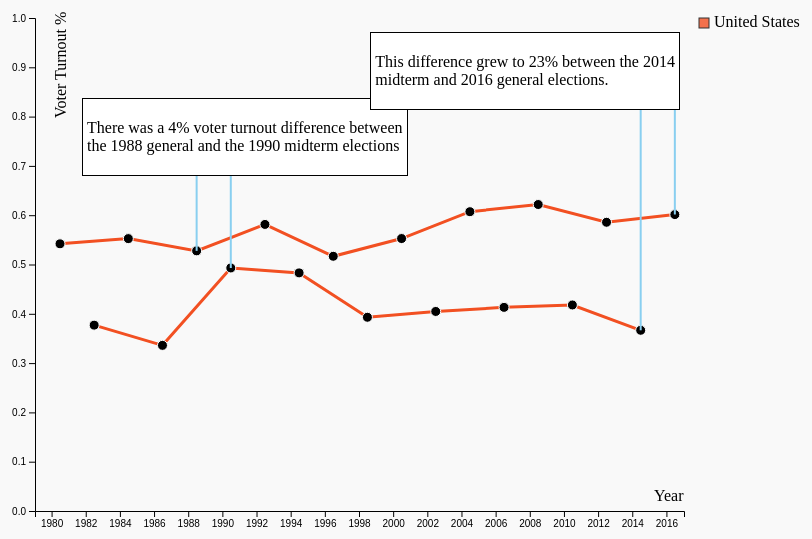
D3 v5 page, settled after 480 driven frames (8 s of simulated time); the page loaded 1 data file(s).


        var data;
        var chartMargin = {top: 50, right: 50, bottom: 50, left: 50};
        var chartWidth = window.innerWidth - chartMargin.left - chartMargin.right - 275
        var chartHeight = window.innerHeight - chartMargin.top - chartMargin.bottom - 175;
        var legendX = 130
        var legendWidth = 100;
        var radius = 5;

        var years = [1980, 1982, 1984, 1986, 1988, 1990, 1992, 1994, 1996, 1998, 2000, 2002, 2004, 2006, 2008, 2010, 2012, 2014, 2016]
        var generalYears = [1980, 1984, 1988, 1992, 1996, 2000, 2004, 2008, 2012, 2016];
        var midtermYears = [1982, 1986, 1990, 1994, 1998, 2002, 2006, 2010, 2014];
        var xScale = d3.scaleBand().domain(years).range([0, chartWidth]);
        var yScale = d3.scaleLinear().domain([0, 1]).range([chartHeight, 0]);
        var legendNumber = 0;
        var legendSet = [];

        var annotationId = 'annotation';
        var us_line_1988 = [
            {x: xScale(1988) + chartMargin.left + 25,y:  yScale(91594809 / 173579281) + chartMargin.top},
            {x: xScale(1988) + chartMargin.left + 25,y:  chartHeight / 3}
        ]

        var us_line_1990 = [
            {x: xScale(1990) + chartMargin.left + 25,y:  yScale(87078225 / 176629259) + chartMargin.top},
            {x: xScale(1990) + chartMargin.left + 25,y:  chartHeight / 3},
            {x: chartMargin.left + 55,y:  chartHeight / 3}

        ]

        var us_line_2014 = [
            {x: xScale(2014) + chartMargin.left + 25,y:  yScale(83262122 / 227157964) + chartMargin.top},
            {x: xScale(2014) + chartMargin.left + 25,y:  chartHeight / 3.75},
        ]

        var us_line_2016 = [
            {x: xScale(2016) + chartMargin.left + 25,y:  yScale(138846571 / 230931921) + chartMargin.top},
            {x: xScale(2016) + chartMargin.left + 25,y:  chartHeight / 3.75},
            {x: chartWidth / 1.65,y:  chartHeight / 3.75}
        ]

        var northeast_line_1980 = [
            {x: xScale(1980) + chartMargin.left + 25,y:  yScale(14390571 / 25140720) + chartMargin.top},
            {x: xScale(1980) + chartMargin.left + 25,y:  chartHeight / 3},
            {x: chartMargin.left + 55,y:  chartHeight / 3}
        ]

        var northeast_line_1982 = [
            {x: xScale(1982) + chartMargin.left + 25,y:  yScale(11772569 / 25525114) + chartMargin.top},
            {x: xScale(1982) + chartMargin.left + 25,y:  chartHeight / 3},
        ]

        var northeast_line_2014 = [
            {x: xScale(2014) + chartMargin.left + 25,y:  yScale(14348491 / 40080240) + chartMargin.top},
            {x: xScale(2014) + chartMargin.left + 25,y:  chartHeight / 3.75},
        ]

        var northeast_line_2016 = [
            {x: xScale(2016) + chartMargin.left + 25,y:  yScale(25282216 / 40233477) + chartMargin.top},
            {x: xScale(2016) + chartMargin.left + 25,y:  chartHeight / 3.75},
            {x: chartWidth / 1.65,y:  chartHeight / 3.75}
        ]

        color_palette = [
                "#11144C",
                "#3A9679",
                "#df0e62",
                "#6900ff",
                "#f090d9",
                "#F25022",
                "#7FBA00",
                "#00A4EF",
                "#FFB900",
                "#737373"
        ]

        assigned_colors = {
                0: "#F25022",
                52: "#7FBA00",
                53: "#00A4EF",
                54: "#FFB900",
                55: "#737373"
        }

        async function init() {
            data = await d3.csv('./voter_turnout.csv');
            var svg = d3.select("body").append("svg")
                .attr("width", chartWidth + chartMargin.left + chartMargin.right + legendWidth + 50)
                .attr("height", 1200)
                .attr("overflow", "auto")
                .style('position', 'absolute')
                .append("g")
                    .attr("transform", "translate(" + (chartMargin.left + 25) + "," + chartMargin.top + ")");

            d3.select('svg').append("g")
                .attr('transform', 'translate('+chartMargin.left+','+chartMargin.top+')')
                .call(d3.axisLeft(yScale))

            svg.append("text")
                .attr("transform", "rotate(-90)")
                .attr("x", -100)
                .attr("y", 6)
                .text("Voter Turnout %")

            svg.append("text")
                .attr("x", chartWidth - 55)
                .attr("y", chartHeight - 10)
                .text("Year")

            d3.select('svg').append("g")
                .attr('transform', 'translate('+chartMargin.left+','+(chartHeight + chartMargin.top)+')')
                .call(d3.axisBottom(xScale)); 

            plot(svg, 0, "#F25022", 'first', 'second', null, null);
            plotAnnotationLine(us_line_1988, "USLine1988");
            plotAnnotationLine(us_line_1990, "USLine1990");
            plotAnnotationLine(us_line_2014, "USLine2014");
            plotAnnotationLine(us_line_2016, "USLine2016");
            plotLeftAnnotationText("<p>There was a 4% voter turnout difference between<br />\
             the 1988 general and the 1990 midterm elections</p>");
            plotRightAnnotationText("<p>This difference grew to 23% between the 2014<br />\
                 midterm and 2016 general elections.</p>");
            setTimeout( () => {
                d3.selectAll("." + annotationId).remove();
                d3.selectAll(".annotationText").style("opacity", 0).style("left", "0px").style("top", "0px")
                removeLine("United States");
                plot(svg, 52, "#7FBA00", 'West1', 'West2', null, null);
                plot(svg, 53, "#00A4EF", 'South1', 'South2');
                plot(svg, 54, "#FFB900", 'Midwest1', 'Midwest2');
                plot(svg, 55, "#737373", 'Northeast1', 'Northeast2');
                plotAnnotationLine(northeast_line_1980, "NELine1980");
                plotAnnotationLine(northeast_line_1982, "NELine1982");
                plotAnnotationLine(northeast_line_2014, "NELine2014");
                plotAnnotationLine(northeast_line_2016, "NELine2016");
                plotLeftAnnotationText("<p>The Northeast region only had a 11% voter turnout <br/>\
                difference between the 1980 general and 1982 midterm elections.</p>");
                plotRightAnnotationText("<p>This difference grew to 27% between the 2014 midterm <br />\
                 and 2016 general elections as midterm participation has fallen 10%.</p>");
            }
                ,9500);

            setTimeout( () => {
                d3.selectAll("." + annotationId).remove();
                d3.selectAll(".annotationText").style("opacity", 0).style("left", "0px").style("top", "0px")
                removeLine("West");
                removeLine("South");
                removeLine("Midwest");
                removeLine("Northeast");
                plotAnnotationText("<p>Select states or regions on the right and hover over <br/>\
                    the data points to futher explore election voter turnout data.</p>");
                d3.select("#selection").style("opacity", 1);
                renderSelectionParams();
            }
                ,22000);
        }
        
        function plot(svg, stateID, color, generalplotId, midtermplotId, handleMouseOver, handleMouseOut) {
            var general_set = data.filter(function(d){return (
                d.alphanumeric_state_code == stateID.toString() && 
                generalYears.includes(parseInt(d.year)) &&
                d.votes !== 'NA');});
            var midterm_set = data.filter(function(d){return (
                d.alphanumeric_state_code == stateID.toString() && 
                midtermYears.includes(parseInt(d.year)) &&
                d.votes !== 'NA');});
            plotLine(svg, general_set, color, generalplotId, general_set[0].state);
            plotLine(svg, midterm_set, color, midtermplotId, midterm_set[0].state);
            plotDot(svg, midterm_set,  midterm_set[0].state, handleMouseOver, handleMouseOut);
            plotDot(svg, general_set, general_set[0].state, handleMouseOver, handleMouseOut);
            renderLegend(general_set);
        }

        function plotAnnotationLine(dataSet, id) {
            var svg = d3.select('svg');

            var lineFunction = d3.line()
                .x(function(d) { return d.x; })
                .y(function(d) { return d.y; })

            var path = svg.append("path")
                .datum(dataSet)
                .attr("class", "annotationline " + annotationId)
                .attr("d", lineFunction)
                .attr("id", id)
                .style('stroke', '#89cff0');
                
            var length = path.node().getTotalLength();

            d3.select('#' + id)
                .attr("stroke-dasharray", length + " " + length )
                .attr("stroke-dashoffset", length)
                .transition()
                    .delay(1000)
                    .duration(1000)
                    .ease(d3.easeCubic)
                    .attr("stroke-dashoffset", 0);
        }

        function plotAnnotationText(htmlText) {
            var tooltip = d3.select("#tooltip");
            tooltip.style("opacity", 0)
                .style("left", chartWidth / 2.75 + "px")
                .style("top", chartHeight / 3 + "px")
                .html(htmlText)
                 .transition()
                 .style("opacity", 1)
                 .delay(2000)
                 .duration(500);
        }

        function plotLeftAnnotationText(htmlText) {
            var tooltip = d3.select("#leftAnnotation");
            tooltip.style("opacity", 0)
                .style("left", chartMargin.left + 55 + "px")
                .style("top", chartHeight / 2.50 + "px")
                .html(htmlText)
                 .transition()
                 .style("opacity", 1)
                 .delay(2000)
                 .duration(500);
        }

        function plotRightAnnotationText(htmlText) {
            var tooltip = d3.select("#rightAnnotation");
            tooltip.style("opacity", 0)
                .style("left", chartWidth / 1.65 + "px")
                .style("top", chartHeight / 3.75 + "px")
                .html(htmlText)
                 .transition()
                 .style("opacity", 1)
                 .delay(2000)
                 .duration(500);
        }

        function plotLine(svg, dataSet, color, id, state) {
            state = state.replace(/\s+/g, '');
            id = id.replace(/\s+/g, '');
            var line = d3.line()
                .x(function(d) { return xScale(d.year); }) 
                .y(function(d) { return yScale(d.votes / d.eligible_voters); });

            var path = svg.append("path")
                .datum(dataSet)
                .attr("class", "line " + state)
                .attr("d", line)
                .attr("id",  id)
                .style('stroke', color);
                
            var length = path.node().getTotalLength();

            d3.select('#' + id)
                .attr("stroke-dasharray", length + " " + length )
                .attr("stroke-dashoffset", length)
                .transition()
                    .duration(1000)
                    .ease(d3.easeCubic)
                    .attr("stroke-dashoffset", 0);
        }

        function plotDot(svg, dataSet, state, handleMouseOver, handleMouseOut) {
            state = state.replace(/\s+/g, '');
            svg.selectAll("i")
                .data(dataSet)
                .enter()
                .append("circle")
                    .attr("class", "dot " + state)
                    .attr("cx", function(d, i) { return xScale(d.year) })
                    .attr("cy", function(d) { return yScale(d.votes / d.eligible_voters) })
                    .attr("r", radius)
                    .on("mouseover", handleMouseOver)
                    .on("mouseout", handleMouseOut);
        }

        function removeLine(state) {
            d3.selectAll(".rect").remove();
            var i = legendSet.findIndex(d => d.state == state);
            if (i >= 0) {
                legendSet.splice(i, 1);
                legendNumber--;
                renderLegend(legendSet);
            }
            state = state.replace(/\s+/g, '');
            d3.selectAll("." + state).remove();
        }

        function handleMouseOver(d, i) {
            d3.select(this).style("fill", "#EE1D23");
            d3.select(this).style("stroke", "#000000");
            d3.select(this).attr("r", radius * 2);
            var tooltip = d3.select("#tooltip");
            tooltip.style("opacity", 1)
                .style("left", (d3.event.pageX + 6) + "px")
                .style("top", (d3.event.pageY + 10) + "px")
                .html("<p>Name: " + d.state + "</p>\
                        <p>Year: " + d.year +"</p>\
                        <p>Votes: " + d.votes + "</p>\
                        <p>Eligible Voters: " + d.eligible_voters + "</p>\
                        <p>Percentage: " + parseInt(Math.round((d.votes / d.eligible_voters) * 100)) / 100 +"</p>");
        }

        function handleMouseOut(d, i) {
            d3.select(this).style("fill", "#000000");
            d3.select(this).style("stroke", "#ffffff");
            d3.select(this).attr("r", radius);
            var tooltip = d3.select("#tooltip");
            tooltip.style("opacity", 0)
            .style("left", "0px")
                .style("top", "0px")
        }

        function renderSelectionParams() {
            dataset = uniqueDataset(data);
            var selection = d3.select("#selection")
            
            selection.selectAll("input")
                .data(dataset)
                .enter()
                .append('label')
                    .attr('for',function(d,i){ return d.state })
                    .style('display', 'inline')
                    .text(function(d) { return d.state; })
                .append("input")
                    .attr("type", "checkbox")
                    .attr("id", function(d,i) { return d.state })
                    .attr("value", function(d) {return d.alphanumeric_state_code})
                    .style('float', 'right')
                    .attr("onClick", "onChecked(this)");
        }

        function onChecked(checkbox) {
            d3.select("#tooltip").style("opacity", 0).style("left", "0px").style("top", "0px")
            if(checkbox.checked) {
                var svg = d3.select('svg')
                .append("g")
                    .attr("transform", "translate(" + (chartMargin.left + 25) + "," + chartMargin.top + ")");

                var color = assigned_colors[checkbox.value];
                if (!color) {
                    color = color_palette[checkbox.value % 10]
                }
                plot(svg, checkbox.value, color, checkbox.id + 1, checkbox.id + 2, handleMouseOver, handleMouseOut);
            } else {
                removeLine(checkbox.id)
            }
        }

        function renderLegend(dataset) {
            dataset = uniqueDataset(dataset);
            var svg = d3.select('svg');
            if (dataset.length == 1) {
                var i = legendSet.findIndex(d => d.state == dataset[0].state)
                if (i < 0) {
                    legendNumber++;
                    legendSet.push(dataset[0]);
                }
            }

            var legend = svg.append("g")
            .attr("class", "legend")
            .attr("height", 100)
            .attr("width", 100)
            .attr("transform", "translate(" + legendX+ ", 50)");

            legend.selectAll('rect')
                .data(dataset)
                .enter()
                .append("rect")
                .attr("x", chartWidth - 65)
                .attr("y", function(d, i){ 
                    if (dataset.length > 1) {
                        return i * 20;
                    }
                    return (legendNumber -1 ) *  20;})
                .attr("width", 10)
                .attr("height", 10)
                .attr("class", "rect")
                .style("fill", function(d) { 
                    var color = assigned_colors[d.alphanumeric_state_code];
                    if (!color) {
                        color = color_palette[d.alphanumeric_state_code % 10];
                    }
                    return color;
                });

            legend.selectAll("text")
            .data(dataset)
            .enter()
            .append("text")
            .attr("x", chartWidth - 50)
            .attr("y", function(d, i){ 
                if (dataset.length > 1) {
                    return i * 20 + 9;
                }
                return (legendNumber -1) *  20 + 9;
            })
            .attr("class", "rect")
            .text(function(d) {
            var text = d.state;
                return text;
            });
        }

        function uniqueDataset(dataset) {
            return Array.from(new Set(dataset.map(s => s.alphanumeric_state_code))).map(
                id => {
                    return {
                        alphanumeric_state_code: id,
                        state: dataset.find(d => d.alphanumeric_state_code == id).state
                    }
                }
            )
        }
    

### data: voter_turnout.csv
, year, icpsr_state_code, alphanumeric_state_code, state, votes, eligible_voters
1, 2016, 0, 0, United States, 138846571, 230931921
2, 2016, 41, 1, Alabama, 2134061, 3609447
3, 2016, 81, 2, Alaska, 321271, 522679
4, 2016, 61, 3, Arizona, 2661497, 4740310
5, 2016, 42, 4, Arkansas, 1137772, 2140097
6, 2016, 71, 5, California, 14610509, 25104844
7, 2016, 62, 6, Colorado, 2859216, 3974405
8, 2016, 1, 7, Connecticut, 1675955, 2582761
9, 2016, 11, 8, Delaware, 445228, 691720
10, 2016, 55, 9, District of Columbia, 312575, 515248
11, 2016, 43, 10, Florida, 9580489, 14601066
12, 2016, 44, 11, Georgia, 4165405, 6959963
13, 2016, 82, 12, Hawaii, 437664, 1012860
14, 2016, 63, 13, Idaho, 710545, 1166706
15, 2016, 21, 14, Illinois, 5666118, 8985443
16, 2016, 22, 15, Indiana, 2807676, 4849937
17, 2016, 31, 16, Iowa, 1581371, 2288536
18, 2016, 32, 17, Kansas, 1225667, 2054025
19, 2016, 51, 18, Kentucky, 1955195, 3282420
20, 2016, 45, 19, Louisiana, 2049531, 3384435
21, 2016, 2, 20, Maine, 771892, 1058372
22, 2016, 52, 21, Maryland, 2807322, 4189616
23, 2016, 3, 22, Massachusetts, 3378801, 4948028
24, 2016, 23, 23, Michigan, 4874619, 7420628
25, 2016, 33, 24, Minnesota, 2968281, 3973204
26, 2016, 46, 25, Mississippi, 1209357, 2191241
27, 2016, 34, 26, Missouri, 2811549, 4517925
28, 2016, 64, 27, Montana, 516901, 804250
29, 2016, 35, 28, Nebraska, 860573, 1343821
30, 2016, 65, 29, Nevada, 1125429, 1961587
31, 2016, 4, 30, New Hampshire, 755850, 1042795
32, 2016, 12, 31, New Jersey, 3957303, 6013656
33, 2016, 66, 32, New Mexico, 804043, 1464515
34, 2016, 13, 33, New York, 7786881, 13604645
35, 2016, 47, 34, North Carolina, 4769640, 7352501
36, 2016, 36, 35, North Dakota, 349945, 566783
37, 2016, 24, 36, Ohio, 5607641, 8736808
38, 2016, 53, 37, Oklahoma, 1452992, 2778219
39, 2016, 72, 38, Oregon, 2056310, 3024174
40, 2016, 14, 39, Pennsylvania, 6165478, 9691160
41, 2016, 5, 40, Rhode Island, 469589, 786012
42, 2016, 48, 41, South Carolina, 2123584, 3709283
43, 2016, 37, 42, South Dakota, 378995, 631173
44, 2016, 54, 43, Tennessee, 2545271, 4909426
45, 2016, 49, 44, Texas, 8975000, 17448910
46, 2016, 67, 45, Utah, 1152369, 1991885
47, 2016, 6, 46, Vermont, 320467, 506048
48, 2016, 40, 47, Virginia, 3984631, 6027152
49, 2016, 73, 48, Washington, 3363440, 5123020
50, 2016, 56, 49, West Virginia, 714423, 1423031
51, 2016, 25, 50, Wisconsin, 2976150, 4285071
52, 2016, 68, 51, Wyoming, 258788, 429682
53, 2014, 0, 0, United States, 83262122, 227157964
54, 2014, 41, 1, Alabama, 1191274, 3588783
55, 2014, 81, 2, Alaska, 285431, 520562
56, 2014, 61, 3, Arizona, 1537671, 4510186
57, 2014, 42, 4, Arkansas, 852642, 2117881
58, 2014, 71, 5, California, 7513972, 24440416
59, 2014, 62, 6, Colorado, 2080071, 3800664
60, 2014, 1, 7, Connecticut, 1096556, 2577311
... 1,004 more rows